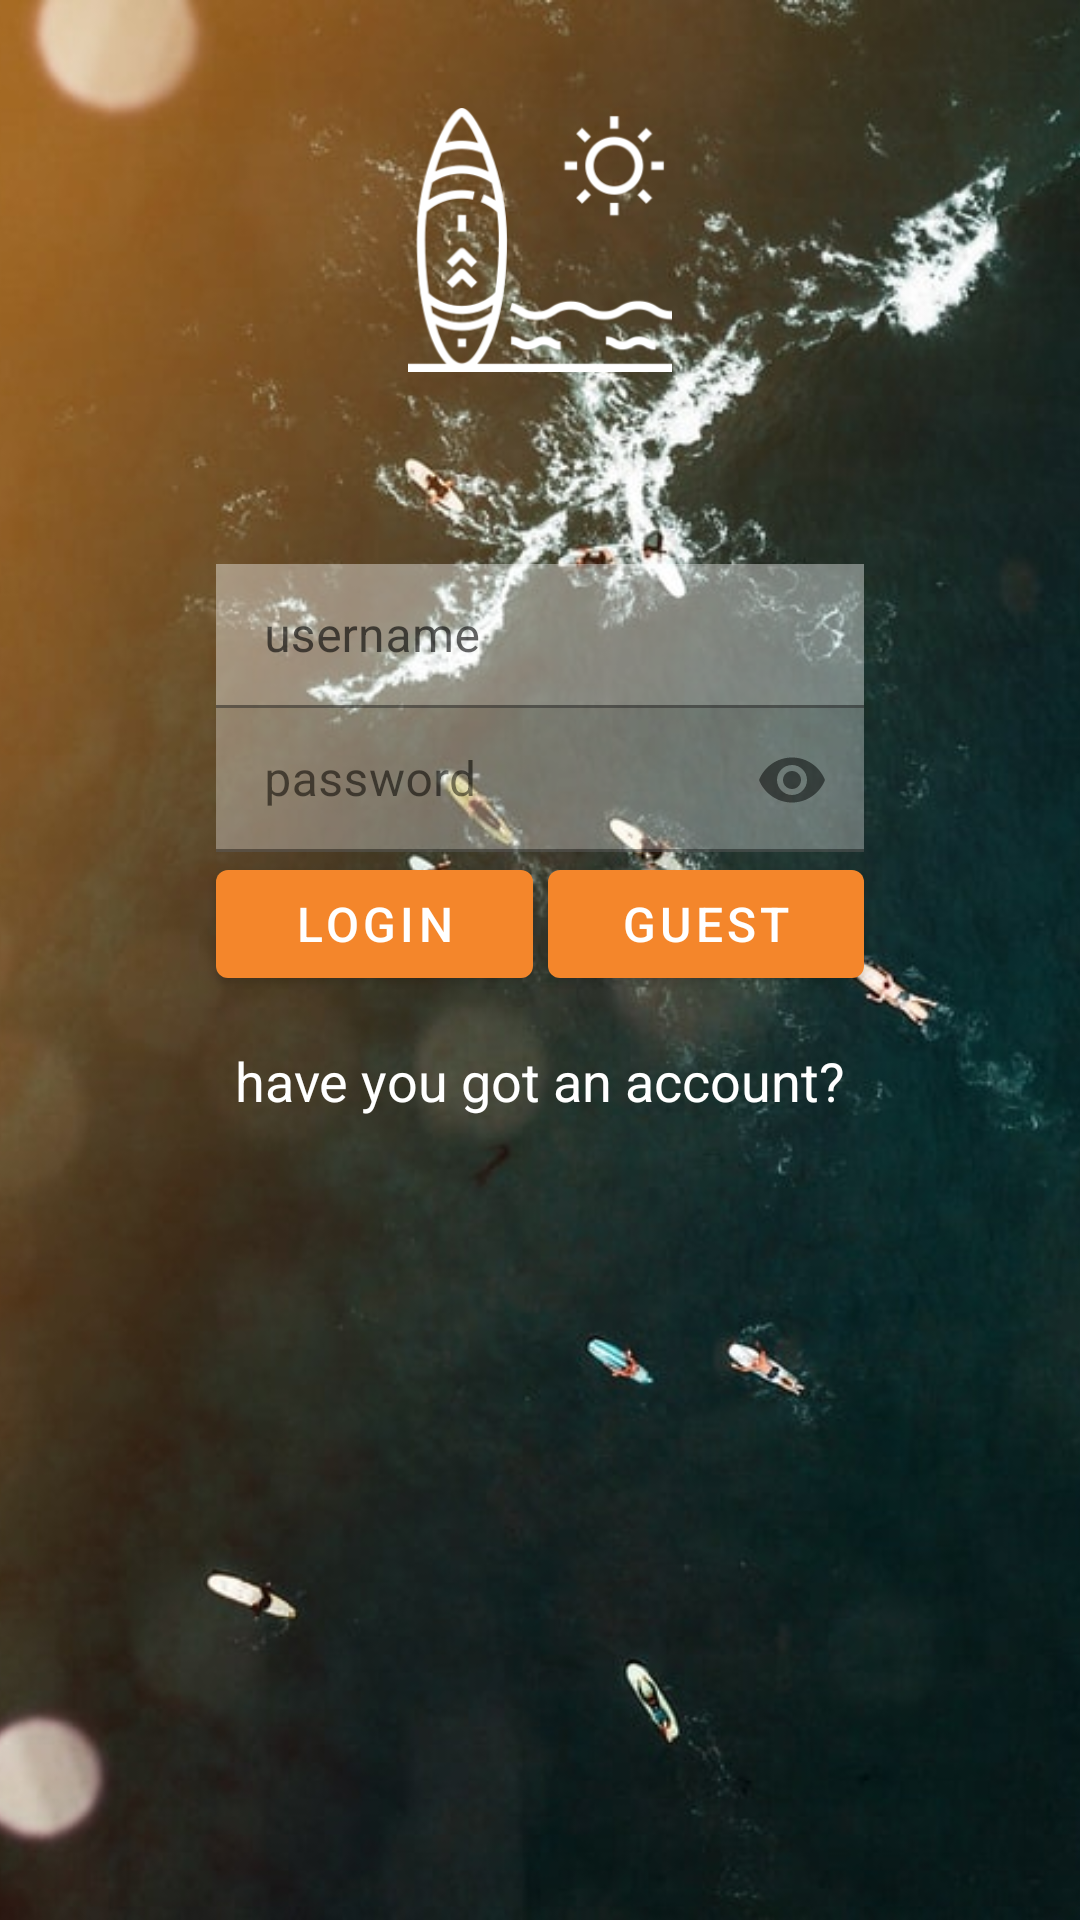

Reconstruct the res/layout file that produces this screen, plus the resources it refers to.
<!-- AndroidManifest.xml: application theme AppTheme -->
<!-- res/layout/activity_login.xml -->
<?xml version="1.0" encoding="utf-8"?>
<androidx.constraintlayout.widget.ConstraintLayout xmlns:android="http://schemas.android.com/apk/res/android"
    xmlns:app="http://schemas.android.com/apk/res-auto"
    xmlns:tools="http://schemas.android.com/tools"
    android:layout_width="match_parent"
    android:layout_height="match_parent"
    android:background="#509098"
    tools:context=".LoginActivity">

    <ImageView
        android:id="@+id/imageView"
        android:layout_width="wrap_content"
        android:layout_height="wrap_content"
        android:scaleType="centerCrop"
        app:layout_constraintStart_toStartOf="parent"
        app:layout_constraintTop_toTopOf="parent"
        app:srcCompat="@drawable/imglogin"
        />

    <ImageView
        android:id="@+id/imageView2"
        android:layout_width="88dp"
        android:layout_height="88dp"
        android:layout_marginTop="36dp"
        app:layout_constraintEnd_toEndOf="parent"
        app:layout_constraintStart_toStartOf="parent"
        app:layout_constraintTop_toTopOf="parent"
        app:srcCompat="@drawable/tabla"
         />

    <com.google.android.material.textfield.TextInputLayout
        android:id="@+id/username"
        android:layout_width="0dp"
        android:layout_height="48dp"
        android:layout_marginTop="64dp"
        app:layout_constraintTop_toBottomOf="@id/imageView2"
        app:layout_constraintEnd_toEndOf="@id/guideline2"
        app:layout_constraintStart_toStartOf="@id/guideline1"
        app:startIconDrawable="@drawable/user"

        >

        <com.google.android.material.textfield.TextInputEditText
            android:layout_width="match_parent"
            android:layout_height="wrap_content"
            android:background="@android:color/white"
            android:backgroundTint="@color/transparente"
            android:hint="username"
            />
    </com.google.android.material.textfield.TextInputLayout>

    <com.google.android.material.textfield.TextInputLayout
        android:id="@+id/password"
        android:layout_width="0dp"
        android:layout_height="48dp"
        android:alpha="0.8"
        app:layout_constraintTop_toBottomOf="@id/username"
        app:layout_constraintEnd_toEndOf="@id/guideline2"
        app:layout_constraintStart_toStartOf="@id/guideline1"
        app:endIconMode="password_toggle"
        app:startIconDrawable="@drawable/lock"
        >

        <com.google.android.material.textfield.TextInputEditText
            android:layout_width="match_parent"
            android:layout_height="wrap_content"
            android:background="@android:color/white"
            android:backgroundTint="@color/transparente"
            android:hint="password"
            android:inputType="textPassword"
            />
    </com.google.android.material.textfield.TextInputLayout>

    <com.google.android.material.button.MaterialButton
        android:id="@+id/button1"
        android:layout_width="0dp"
        android:layout_height="48dp"
        android:text="LOGIN"
        android:textSize="16sp"
        app:layout_constraintTop_toBottomOf="@id/password"
        app:layout_constraintStart_toStartOf="@id/guideline1"
        app:layout_constraintEnd_toStartOf="@+id/button2"
        android:layout_marginRight="5dp"
        android:onClick="login"

        >
    </com.google.android.material.button.MaterialButton>

    <com.google.android.material.button.MaterialButton
        android:id="@+id/button2"
        android:layout_width="0dp"
        android:layout_height="48dp"
        android:text="GUEST"
        android:textSize="16sp"
        app:layout_constraintEnd_toEndOf="@id/guideline2"
        app:layout_constraintTop_toBottomOf="@id/password"
        app:layout_constraintStart_toEndOf="@+id/button1"
        >
    </com.google.android.material.button.MaterialButton>

    <TextView
        android:id="@+id/signup_text"
        android:layout_width="wrap_content"
        android:layout_height="wrap_content"
        android:layout_marginTop="16dp"
        android:text="@string/signup_text"
        android:textColor="@android:color/white"
        android:textSize="18sp"
        app:layout_constraintEnd_toEndOf="parent"
        app:layout_constraintStart_toStartOf="parent"
        app:layout_constraintTop_toBottomOf="@+id/button2"
        android:onClick="registro"/>

    <androidx.constraintlayout.widget.Guideline
        android:id="@+id/guideline1"
        android:layout_width="wrap_content"
        android:layout_height="wrap_content"
        android:orientation="vertical"
        app:layout_constraintGuide_percent="0.20" />

    <androidx.constraintlayout.widget.Guideline
        android:id="@+id/guideline2"
        android:layout_width="wrap_content"
        android:layout_height="wrap_content"
        android:orientation="vertical"
        app:layout_constraintGuide_percent="0.80" />


</androidx.constraintlayout.widget.ConstraintLayout>
<!-- resources referenced by this layout -->
<resources>
  <color name="transparente">#66FFFFFF</color>
  <!-- drawable imglogin: jpg bitmap (drawable, 62303 bytes) -->
  <!-- drawable tabla: png bitmap (drawable, 13212 bytes) -->
  <string name="signup_text">have you got an account?</string>
  <style name="AppTheme" parent="Theme.MaterialComponents.DayNight">
          
          <item name="colorPrimary">@color/colorApp</item>
          <item name="colorPrimaryDark">@color/colorPrimaryDark</item>
          <item name="colorAccent">@color/colorAccent</item>
      </style>
  <color name="colorApp">#F4862B</color>
  <color name="colorPrimaryDark">#303F9F</color>
  <color name="colorAccent">#FF7400</color>
</resources>
